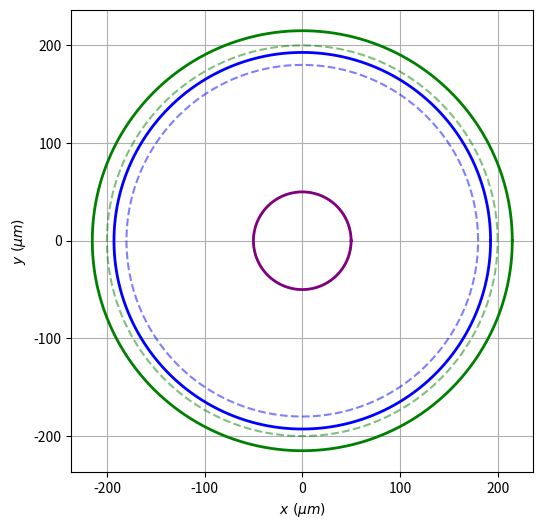
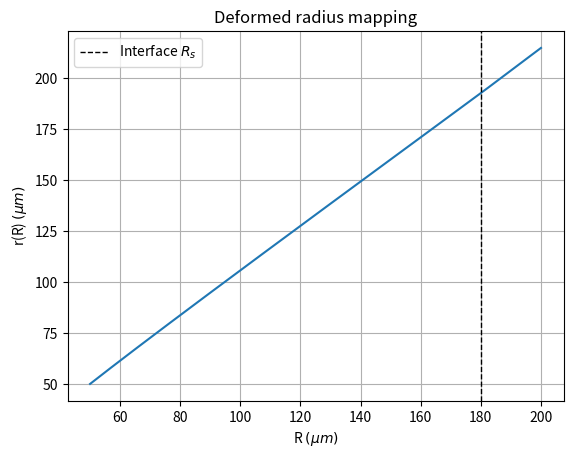
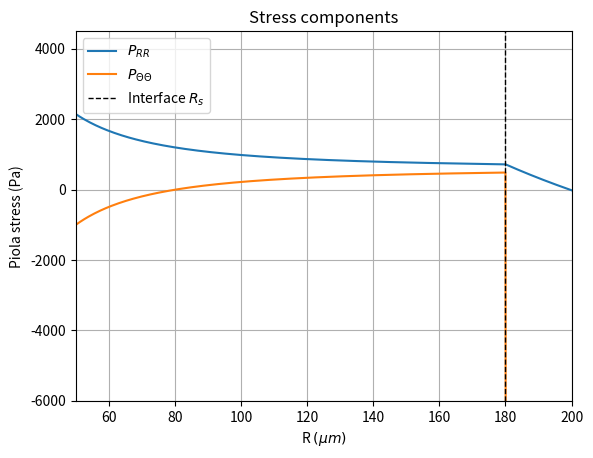
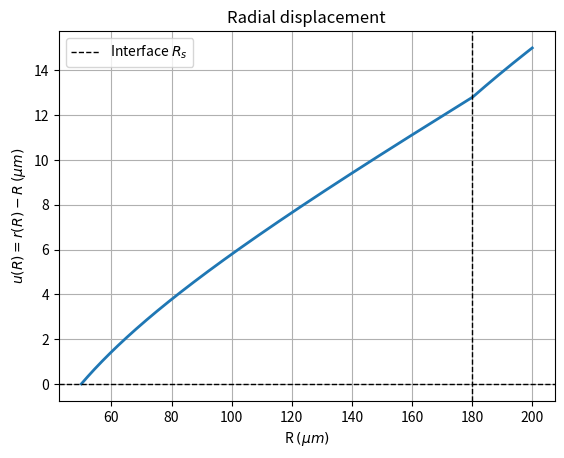

Reproduce these figures in Python, in order.
# Python Code For Radially Symmetric Numerical Solution for Buckling
# Organoid for two regions: cortex and subcortex

# Kevin Roberts
# January 2026

import numpy as np
from scipy.integrate import solve_bvp
from scipy.optimize import root_scalar
import matplotlib.pyplot as plt


#################################################
# Defining the material parameters and geometry #
#################################################
R_v = 50 # 1 # void radius (um)
R_s = 180 # 190 # subcortex radius (um)
R_c = 200 # cortex radius (um)

lambda_c = 0.3 * 10**4 # bulk modulus in cortex region (Pa)
lambda_s = 0.11 * 10**4 # bulk modulus in subcortex region (Pa)
mu_c = 3.42 * 10**4 # shear modulus in cortex region (Pa)
mu_s = 1.14 * 10**4 # shear modulus in subcortex region (Pa)

g_r_s = 1.05 # growth multiplier in the radial direction in subcortex region (#)
g_r_c = 1.1 # growth multiplier in the radial direction in cortex region (#)
g_theta_s = 1.05 # growth multiplier in the circumferential direction in subcortex region (#)
g_theta_c = 1.2 # growth multiplier in the circumferential direction in cortex region (#)
g_z = 1 # growth multiplier in the axial direction (#)

C_z = 1 # principal stretch in the axial direction (#)
P_f = 19.62 # external pressure (hydrostatic pressure) (Pa)

# putting values for cortex and subcortex in a dictionary, used for different regions
subcortex_vals = dict(lambd=lambda_s, mu=mu_s, g_r=g_r_s, g_theta=g_theta_s)
cortex_vals = dict(lambd=lambda_c, mu=mu_c, g_r=g_r_c, g_theta=g_theta_c)

# For deciding if the inner subcortex boundary is fixed:
# "fixed" -> fixed boundary
# "pressure" -> pressure P_f applied normal to boundary
INNER_BC = "fixed"


#############################
# Defining stresses and eta #
#############################
def stresses(R, r, r_prime, params):

    # getting the parameters
    lambd = params['lambd']
    mu = params['mu']
    g_r = params['g_r']
    g_theta = params['g_theta']

    # avoiding division problems
    R = np.maximum(R, 1e-30)
    r = np.maximum(r, 1e-30)
    r_prime = np.maximum(r_prime, 1e-30)

    # computing the ln term and using it in the eta term
    ln = np.log((r_prime*(r/R)*C_z) / (g_r*g_theta*g_z))
    eta = lambd*ln - mu

    P_RR = mu*(r_prime/(g_r**2)) + eta/r_prime
    P_ThetaTheta = mu*((r/R)/(g_theta**2)) + eta*(R/r)

    return P_RR, P_ThetaTheta, eta

################################
# Computing the partial derivs #
################################
# NOTE: ∂P_RR/∂R = ∂P_RR/∂R + (∂P_RR/∂r)*y0' + (∂P_RR/∂r')*y1', where y0 = r and y1 = r'
def partial_derivs(R, r, r_prime, eta, params):

    # getting the params
    lambd = params['lambd']
    mu = params['mu']
    g_r = params['g_r']

    # avoiding division problems
    R = np.maximum(R, 1e-30)
    r = np.maximum(r, 1e-30)
    r_prime = np.maximum(r_prime, 1e-30)

    # ∂P_RR/∂r'
    dP_dr_prime = (mu/(g_r**2)) + (lambd-eta)/(r_prime**2)

    # ∂P_RR/∂r
    dP_dr = lambd/(r_prime*r)

    # ∂P_RR/∂R
    dP_dR = -lambd/(r_prime*R)

    return dP_dR, dP_dr, dP_dr_prime

#############################################################
# Defining the ODE function object for the solve_bvp solver #
#############################################################

# we need nested functions here because of the params that we have to pass in which are
# different values in some regions. It would make sense to possibly configure it like:
# ode_system(R, y, params), but the solve_bvp function does not naturally pass extra arguments
# in this way.
def make_ode_system(params):
    def ode_system(R, y):

        # The following system to be solved is defined as follows:
        # y[0] = r(R)
        # y[1] = r_prime(R)
        # and we will return y' = [r', r'']

        # avoiding division issues
        R = np.maximum(R, 1e-30)

        r = y[0]
        r_prime = y[1]

        P_RR, P_ThetaTheta, eta = stresses(R, r, r_prime, params)
        dP_dR, dP_dr, dP_dr_prime = partial_derivs(R, r, r_prime, eta, params)

        # dP_RR/dR + (P_RR - P_ThetaTheta)/R = 0 ->
        # ∂P/∂R + (∂P/∂r)*r' + (∂P/∂r')*r'' + (P_RR - P_TT)/R = 0 ->
        # (∂P/∂r')*r'' = -(P_RR - P_TT)/R - ∂P/∂R - (∂P/∂r)*r'
        rhs = -(P_RR - P_ThetaTheta)/R - dP_dR - dP_dr*r_prime

        # Solve for r''
        r_double_prime = rhs/dP_dr_prime

        return np.vstack((r_prime, r_double_prime))
    return ode_system

# We need BVP solvers for each region given an interface displacement.
# We define the interface displacement as r_s

##########################################
# BVP solver for the subcortex given r_s #
##########################################
def solve_subcortex(r_s):
    ode = make_ode_system(subcortex_vals)

    R_mesh = np.linspace(R_v, R_s, 200)

    # initial guess for y0 is essentially a straight line connecting r(R_v) to r(R_s)
    # initial guess for y1 is 1
    y0_guess = np.linspace(R_v, r_s, R_mesh.size)
    y1_guess = np.ones_like(R_mesh)
    y_guess = np.vstack((y0_guess, y1_guess))

    # defining the boundary conditions for subcortex
    # ya is the left (or inner) boundary and yb is the right (or outer) boundary
    def bc(ya, yb):
        r_a = ya[0]
        rp_a = ya[1]
        r_b = yb[0]
        # rp_b = yb[1] # not used

        # boundary condition at the interface
        bc_int = r_b - r_s

        if INNER_BC == "fixed":
            bc_inner = r_a - R_v # written as a residual for bvp solver
        elif INNER_BC == "pressure":
            P_RR_a, _, _ = stresses(np.array([R_v]), np.array([r_a]), np.array([rp_a]), subcortex_vals)
            P_RR_a = P_RR_a[0]

            bc_inner = P_RR_a + P_f*C_z*(r_a/R_v) # written as a residual for bvp solver
        else:
            raise ValueError("INNER_BC must be 'fixed' or 'pressure'.")

        return np.array([bc_inner, bc_int])

    sol = solve_bvp(ode, bc, R_mesh, y_guess, max_nodes=5000, tol=1e-6)
    return sol

#######################################
# BVP solver for the cortex given r_s #
#######################################
def solve_cortex(r_s):
    ode = make_ode_system(cortex_vals)

    R_mesh = np.linspace(R_s, R_c, 200)

    y0_guess = np.linspace(r_s, R_c, R_mesh.size)
    y1_guess = np.ones_like(R_mesh)
    y_guess = np.vstack((y0_guess, y1_guess))

    def bc(ya, yb):
        r_a = ya[0]
        # rp_a = ya[1] # not used
        r_b = yb[0]
        rp_b = yb[1]

        # Boundary condition at the interface
        bc_int = r_a - r_s # written as a residual for bvp solver

        P_RR_b, _, _ = stresses(np.array([R_c]), np.array([r_b]), np.array([rp_b]), cortex_vals)
        P_RR_b = P_RR_b[0]

        bc_outer = P_RR_b + P_f*C_z*(r_b/R_c) # written as a residual for bvp solver

        return np.array([bc_int, bc_outer])

    sol = solve_bvp(ode, bc, R_mesh, y_guess, max_nodes=5000, tol=1e-6)
    return sol

########################################################################
# Stress jump function for root finding: P_RR^-(R_s) - P_RR^+(R_s) = 0 #
########################################################################
def stress_jump(r_s):
    sol_sub = solve_subcortex(r_s)
    sol_cor = solve_cortex(r_s)

    # if one of bvp didn't succeed, then return a big number to avoid bad guesses
    if (not sol_sub.success) or (not sol_cor.success):
        raise RuntimeError(f"BVP failed while evaluating stress jump at r_s = {r_s}")

    # Evaluate each side at the interface
    r_s_sub, r_prime_sub = sol_sub.sol(np.array([R_s]))
    r_s_cor, r_prime_cor = sol_cor.sol(np.array([R_s]))

    P_RR_sub, _, _ = stresses(np.array([R_s]), np.array([r_s_sub[0]]), np.array([r_prime_sub[0]]), subcortex_vals)
    P_RR_cor, _, _ = stresses(np.array([R_s]), np.array([r_s_cor[0]]), np.array([r_prime_cor[0]]), cortex_vals)

    return P_RR_sub[0] - P_RR_cor[0]

#####################################################################
# Find r_s s.t. P_RR^-(R_s) = P_RR^+(R_s) using root finding method #
#####################################################################
def find_interface_displacement(r_guess_lo=None,
    r_guess_hi=None,
    max_expand=12,
    tol=1e-6):

    # default bracketing guesses
    if r_guess_lo is None:
        r_guess_lo = 1.001*R_v
    if r_guess_hi is None:
        r_guess_hi = 2*R_s

    low_stress_diff = stress_jump(r_guess_lo) # returns P_RR_sub - P_RR_cor for low r_s guess
    high_stress_diff = stress_jump(r_guess_hi) # returns P_RR_sub - P_RR_cor for high r_s guess

    # making the guess interval wider until low_stress_diff and high_stress_diff are opp. signs
    # i.e. there exists an r_s in the interval such that the stress difference is 0
    tries = 0
    while (low_stress_diff * high_stress_diff) > 0 and tries < max_expand:
        r_guess_lo *= 0.7 # arbitrarily chosen to shrink low guess
        r_guess_hi *= 1.3 # arbitrarily chosen to increase high guess
        low_stress_diff = stress_jump(r_guess_lo)
        high_stress_diff = stress_jump(r_guess_hi)
        tries += 1

    if low_stress_diff*high_stress_diff>0:
        raise RuntimeError("Could not bracket interface displacement r_s. System may be unstable or parameters too extreme.")

    root = root_scalar(stress_jump, bracket=(r_guess_lo, r_guess_hi), method='brentq', xtol=tol)

    if not root.converged:
        raise RuntimeError("Root-finding for interface displacement failed.")


    # print(f"Bracketed interface displacement r(R_s) = {root.root:.6f}")
    # print(f"Final stress jump = {stress_jump(root.root):.3e}")

    return root.root

r_s_star = find_interface_displacement()

# Solve one last time with the matched interface displacement
cortex_solution = solve_cortex(r_s_star)
subcortex_solution = solve_subcortex(r_s_star)

r_s_sub, r_prime_sub = subcortex_solution.sol(np.array([R_s]))
r_s_cor, r_prime_cor = cortex_solution.sol(np.array([R_s]))

P_RR_sub, _, _ = stresses(np.array([R_s]), np.array([r_s_sub[0]]), np.array([r_prime_sub[0]]), subcortex_vals)
P_RR_cor, _, _ = stresses(np.array([R_s]), np.array([r_s_cor[0]]), np.array([r_prime_cor[0]]), cortex_vals)
print("Stress in at the interface for P_RR_sub: ", P_RR_sub)
print("Stress in at the interface for P_RR_cor: ", P_RR_cor)

################################################
# THIS IS USED FOR THE STABILITY ANALYSIS CODE #
################################################
def solve_base_state():
    """
    Solve the matched two-region base state using the current parameter dictionaries:
      subcortex_vals, cortex_vals
    Returns: (subcortex_solution, cortex_solution, r_s_star)
    """
    r_s_star = find_interface_displacement()
    cortex_solution = solve_cortex(r_s_star)
    subcortex_solution = solve_subcortex(r_s_star)

    if (not subcortex_solution.success) or (not cortex_solution.success):
        raise RuntimeError("Base-state BVP did not converge.")

    return subcortex_solution, cortex_solution, r_s_star

def print_base_state_diagnostics(label=""):
    """
    Prints base-state quantities to check whether P_f is actually changing
    the deformation and pressure boundary condition.
    """
    sub_sol, cor_sol, r_s_star = solve_base_state()

    r_in, rp_in = sub_sol.sol(np.array([R_v]))
    r_int_sub, rp_int_sub = sub_sol.sol(np.array([R_s]))
    r_int_cor, rp_int_cor = cor_sol.sol(np.array([R_s]))
    r_out, rp_out = cor_sol.sol(np.array([R_c]))

    r_in = float(r_in[0])
    rp_in = float(rp_in[0])

    r_int_sub = float(r_int_sub[0])
    rp_int_sub = float(rp_int_sub[0])

    r_int_cor = float(r_int_cor[0])
    rp_int_cor = float(rp_int_cor[0])

    r_out = float(r_out[0])
    rp_out = float(rp_out[0])

    P_RR_out, P_TT_out, _ = stresses(
        np.array([R_c]),
        np.array([r_out]),
        np.array([rp_out]),
        cortex_vals
    )

    P_RR_int_sub, _, _ = stresses(
        np.array([R_s]),
        np.array([r_int_sub]),
        np.array([rp_int_sub]),
        subcortex_vals
    )

    P_RR_int_cor, _, _ = stresses(
        np.array([R_s]),
        np.array([r_int_cor]),
        np.array([rp_int_cor]),
        cortex_vals
    )

    expected_outer_P_RR = -P_f * C_z * (r_out / R_c)

    reference_outer_perimeter = 2 * np.pi * R_c
    base_state_outer_perimeter = 2 * np.pi * r_out
    base_state_gyrification = base_state_outer_perimeter / reference_outer_perimeter

    print("\n" + "="*70)
    print(f"BASE STATE DIAGNOSTICS {label}")
    print("="*70)
    print(f"P_f = {P_f:.6e}")
    print(f"g_theta_c = {cortex_vals['g_theta']:.10f}")
    print(f"R_v, R_s, R_c = {R_v}, {R_s}, {R_c}")
    print(f"r(R_v) = {r_in:.10f}")
    print(f"r(R_s-) = {r_int_sub:.10f}")
    print(f"r(R_s+) = {r_int_cor:.10f}")
    print(f"r(R_c) = {r_out:.10f}")
    print(f"u(R_c) = r(R_c)-R_c = {r_out - R_c:.10f}")
    print(f"r_prime(R_c) = {rp_out:.10f}")
    print(f"P_RR(R_c) = {float(P_RR_out[0]):.6e}")
    print(f"Expected P_RR(R_c) from BC = {expected_outer_P_RR:.6e}")
    print(f"Outer BC residual = {float(P_RR_out[0]) - expected_outer_P_RR:.6e}")
    print(f"P_RR(R_s-) = {float(P_RR_int_sub[0]):.6e}")
    print(f"P_RR(R_s+) = {float(P_RR_int_cor[0]):.6e}")
    print(f"Interface stress jump = {float(P_RR_int_sub[0] - P_RR_int_cor[0]):.6e}")
    print("="*70 + "\n")
    print(f"Reference outer perimeter = {reference_outer_perimeter:.10f}")
    print(f"Base-state outer perimeter = {base_state_outer_perimeter:.10f}")
    print(f"Base-state perimeter ratio = {base_state_gyrification:.10f}")

def get_base_state_diagnostics():
    """
    Return base-state diagnostic quantities as a dictionary.
    This is the non-printing version used for data collection.
    """
    sub_sol, cor_sol, r_s_star = solve_base_state()

    r_in, rp_in = sub_sol.sol(np.array([R_v]))
    r_int_sub, rp_int_sub = sub_sol.sol(np.array([R_s]))
    r_int_cor, rp_int_cor = cor_sol.sol(np.array([R_s]))
    r_out, rp_out = cor_sol.sol(np.array([R_c]))

    r_in = float(r_in[0])
    rp_in = float(rp_in[0])

    r_int_sub = float(r_int_sub[0])
    rp_int_sub = float(rp_int_sub[0])

    r_int_cor = float(r_int_cor[0])
    rp_int_cor = float(rp_int_cor[0])

    r_out = float(r_out[0])
    rp_out = float(rp_out[0])

    P_RR_out, _, _ = stresses(
        np.array([R_c]),
        np.array([r_out]),
        np.array([rp_out]),
        cortex_vals
    )

    P_RR_int_sub, _, _ = stresses(
        np.array([R_s]),
        np.array([r_int_sub]),
        np.array([rp_int_sub]),
        subcortex_vals
    )

    P_RR_int_cor, _, _ = stresses(
        np.array([R_s]),
        np.array([r_int_cor]),
        np.array([rp_int_cor]),
        cortex_vals
    )

    P_RR_out = float(P_RR_out[0])
    P_RR_int_sub = float(P_RR_int_sub[0])
    P_RR_int_cor = float(P_RR_int_cor[0])

    reference_outer_perimeter = 2 * np.pi * R_c
    base_state_outer_perimeter = 2 * np.pi * r_out
    base_state_perimeter_ratio = base_state_outer_perimeter / reference_outer_perimeter

    reference_outer_area = np.pi * R_c**2
    base_state_outer_area = np.pi * r_out**2
    base_state_area_ratio = base_state_outer_area / reference_outer_area

    return {
        "P_f": P_f,
        "R_v": R_v,
        "R_s": R_s,
        "R_c": R_c,
        "R_s_over_R_c": R_s / R_c,

        "r_in": r_in,
        "r_interface": r_s_star,
        "r_out": r_out,
        "u_R_c": r_out - R_c,
        "r_prime_R_c": rp_out,

        "reference_outer_perimeter": reference_outer_perimeter,
        "base_state_outer_perimeter": base_state_outer_perimeter,
        "base_state_perimeter_ratio": base_state_perimeter_ratio,

        "reference_outer_area": reference_outer_area,
        "base_state_outer_area": base_state_outer_area,
        "base_state_area_ratio": base_state_area_ratio,

        "P_RR_R_c": P_RR_out,
        "P_RR_R_s_minus": P_RR_int_sub,
        "P_RR_R_s_plus": P_RR_int_cor,
        "interface_stress_jump": P_RR_int_sub - P_RR_int_cor,
    }

if __name__ == "__main__":
    sub_sol, cor_sol, r_s_star = solve_base_state()
    print("Interface displacement r(R_s) =", r_s_star)
    print("Subcortex converged:", sub_sol.success, sub_sol.message)
    print("Cortex converged:   ", cor_sol.success, cor_sol.message)


#######################################################
# Checking for Instability: if lam_r/lam_theta >= 2.4 #
#######################################################
def instability_check(cortex_solution, subcortex_solution):
    # check at the outer surface R = R_c
    y = cortex_solution.sol(np.array([R_c]))
    r_out = float(y[0][0])
    rp_out = float(y[1][0])

    # computing the total stretches
    F_RR = rp_out
    F_ThetaTheta = r_out/R_c

    # elastic stretches
    g_r = cortex_vals['g_r']
    g_theta = cortex_vals['g_theta']

    # lam_r and lam_theta are the ELASTIC principle stretches
    lam_r = F_RR / g_r
    lam_theta = F_ThetaTheta / g_theta

    ratio = lam_r / lam_theta

    print(f"Elastic principle stretch in circumferential direction: {lam_theta}")
    print(f"Elastic principle stretch in radial direction: {lam_r}")
    print(f"Instability ratio: {ratio}")

instability_check(cortex_solution, subcortex_solution)




############
# PLOTTING #
############

#################################
# Stitch solutions for plotting #
#################################
R1 = np.linspace(R_v, R_s, 300)
R2 = np.linspace(R_s, R_c, 300)

# These are 1D arrays already (length 300)
r1, rp1 = subcortex_solution.sol(R1)
r2, rp2 = cortex_solution.sol(R2)

# Stitch (skip the duplicate interface point in region 2)
R_all  = np.concatenate([R1, R2[1:]])
r_all  = np.concatenate([r1, r2[1:]])
rp_all = np.concatenate([rp1, rp2[1:]])

# Stresses (pass 1D arrays)
P_RR_1, P_TT_1, _ = stresses(R1, r1, rp1, subcortex_vals)
P_RR_2, P_TT_2, _ = stresses(R2, r2, rp2, cortex_vals)

P_RR_all = np.concatenate([P_RR_1, P_RR_2[1:]])
P_TT_all = np.concatenate([P_TT_1, P_TT_2[1:]])

# -----------------------------
# Plots (same style as your 1-region)
# -----------------------------
def plot_reference_vs_deformed_boundaries_two_region(
    r_in, r_s, r_out,
    title=""
):
    theta = np.linspace(0, 2*np.pi, 600)

    # Reference radii
    radii_ref = [R_v, R_s, R_c]
    radii_def = [r_in, r_s, r_out]
    colors = ["purple", "blue", "green"]

    plt.figure(figsize=(6, 6))

    for R, r, c in zip(radii_ref, radii_def, colors):
        # reference (dashed)
        plt.plot(
            R*np.cos(theta), R*np.sin(theta),
            "--", color=c, alpha=0.5
        )
        # deformed (solid)
        plt.plot(
            r*np.cos(theta), r*np.sin(theta),
            "-", color=c, linewidth=2
        )

    # dummy lines for legend
    # plt.plot([], [], "--", color="black", label="Reference")
    # plt.plot([], [], "-",  color="black", label="Deformed")

    plt.gca().set_aspect("equal", adjustable="box")
    plt.xlabel(r"$x \ (\mu m)$")
    plt.ylabel(r"$y \ (\mu m)$")
    plt.title(title)
    # plt.legend(frameon=False)
    plt.grid(True)
    plt.show()

# inner, interface and outer deformed radii
r_in  = subcortex_solution.sol(np.array([R_v]))[0][0]
r_s   = r_s_star
r_out = cortex_solution.sol(np.array([R_c]))[0][0]

plot_reference_vs_deformed_boundaries_two_region(r_in, r_s, r_out)

# r(R)
plt.figure()
plt.plot(R_all, r_all)
plt.axvline(R_s, linestyle="--", color="k", linewidth=1, label=r"Interface $R_s$")
plt.xlabel(r"R $(\mu m)$"); plt.ylabel(r"r(R) $(\mu m)$")
plt.title("Deformed radius mapping")
plt.grid(True); plt.legend()
plt.show()

# stresses
plt.figure()
plt.plot(R_all, P_RR_all, label=r"$P_{RR}$")
plt.plot(R_all, P_TT_all, label=r"$P_{\Theta\Theta}$")
plt.axvline(R_s, linestyle="--", color="k", linewidth=1, label=r"Interface $R_s$")
plt.xlabel(r"R $(\mu m)$"); plt.ylabel(r"Piola stress (Pa)")
plt.title("Stress components")
plt.xlim(50, 200)        # example: R from 0 to 500 µm
plt.ylim(-6000, 4500)   # example: stress range
plt.grid(True); plt.legend()
plt.show()

# displacement
u_all = r_all - R_all
plt.figure()
plt.plot(R_all, u_all, linewidth=2)
plt.axhline(0, color="k", linestyle="--", linewidth=1)
plt.axvline(R_s, linestyle="--", color="k", linewidth=1, label=r"Interface $R_s$")
plt.xlabel(r"R $(\mu m)$"); plt.ylabel(r"$u(R)=r(R)-R$ $(\mu m)$")
plt.title("Radial displacement")
plt.grid(True); plt.legend()
plt.show()
